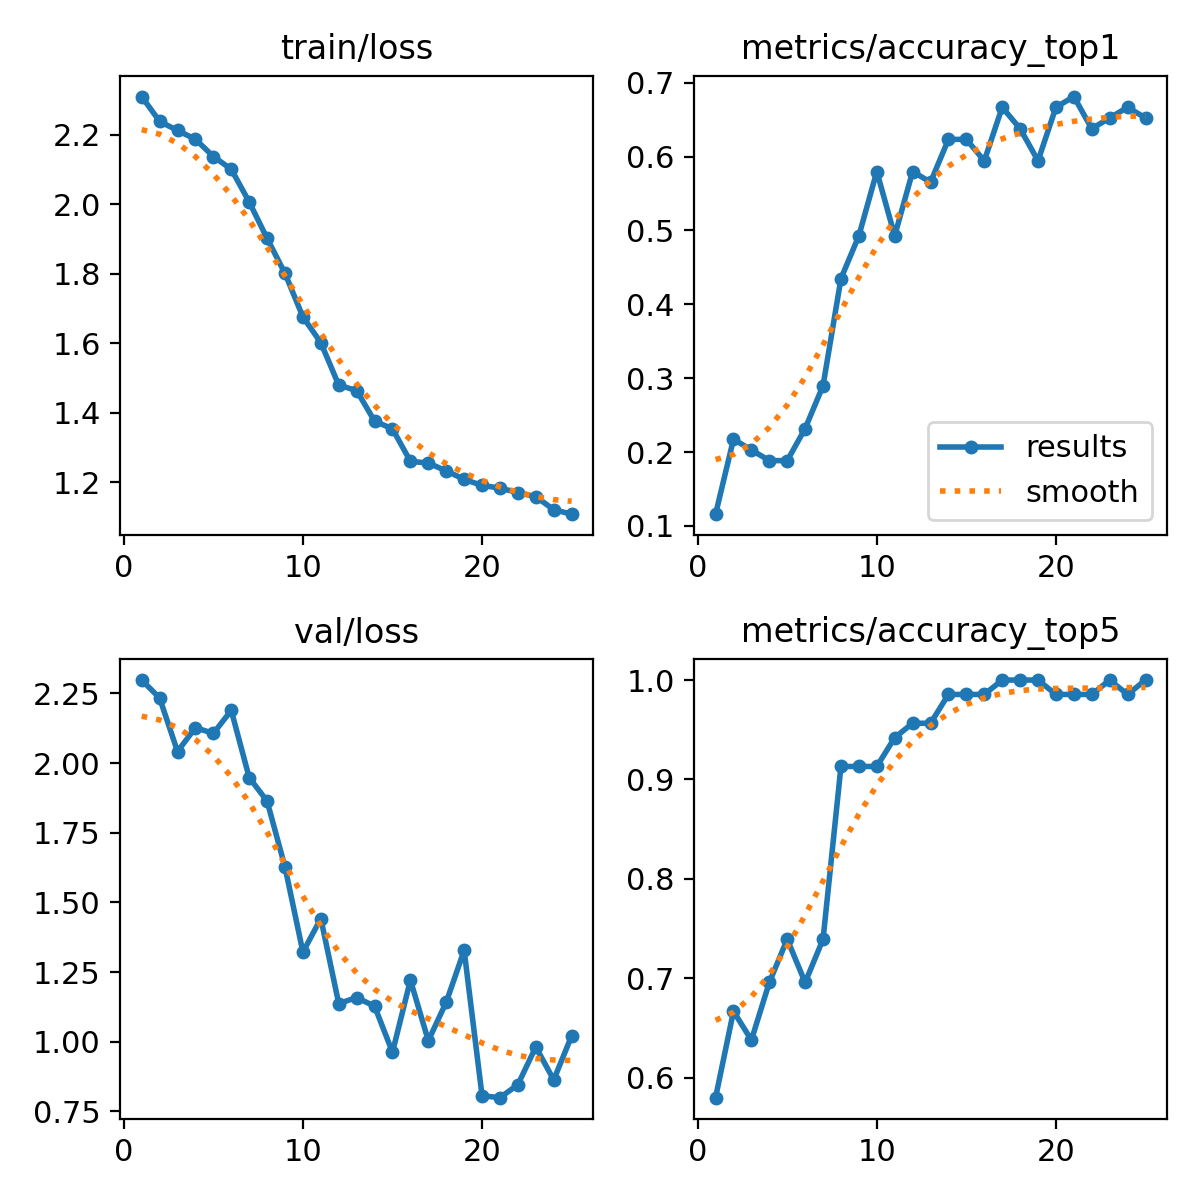

The table this chart was drawn from, first rows:
epoch, time, train/loss, metrics/accuracy_top1, metrics/accuracy_top5, val/loss, lr/pg0, lr/pg1, lr/pg2, lr/pg3, lr/pg4, lr/pg5, lr/pg6, lr/pg7
1, 1401, 2.309, 0.1159, 0.5797, 2.298, 0.00051, 0.00017, 0.00051, 0.00017, 0.08351, 0.08317, 0.00051, 0.00017
2, 2717, 2.238, 0.2174, 0.6667, 2.234, 0.001008, 0.0003361, 0.001008, 0.0003361, 0.06601, 0.06534, 0.001008, 0.0003361
3, 3884, 2.212, 0.2029, 0.6377, 2.042, 0.001464, 0.000488, 0.001464, 0.000488, 0.04846, 0.04749, 0.001464, 0.000488
4, 4622, 2.187, 0.1884, 0.6956, 2.127, 0.001877, 0.0006257, 0.001877, 0.0006257, 0.03088, 0.02963, 0.001877, 0.0006257
5, 5270, 2.137, 0.1884, 0.7391, 2.107, 0.002247, 0.000749, 0.002247, 0.000749, 0.01325, 0.01175, 0.002247, 0.000749
6, 5915, 2.1, 0.2319, 0.6956, 2.189, 0.002406, 0.000802, 0.002406, 0.000802, 0.002406, 0.000802, 0.002406, 0.000802
7, 6543, 2.006, 0.2899, 0.7391, 1.948, 0.002287, 0.0007624, 0.002287, 0.0007624, 0.002287, 0.0007624, 0.002287, 0.0007624
8, 7173, 1.902, 0.4348, 0.913, 1.864, 0.002168, 0.0007228, 0.002168, 0.0007228, 0.002168, 0.0007228, 0.002168, 0.0007228
9, 7801, 1.801, 0.4928, 0.913, 1.627, 0.00205, 0.0006832, 0.00205, 0.0006832, 0.00205, 0.0006832, 0.00205, 0.0006832
10, 8430, 1.676, 0.5797, 0.913, 1.321, 0.001931, 0.0006436, 0.001931, 0.0006436, 0.001931, 0.0006436, 0.001931, 0.0006436
11, 9055, 1.602, 0.4928, 0.942, 1.442, 0.001812, 0.000604, 0.001812, 0.000604, 0.001812, 0.000604, 0.001812, 0.000604
12, 9684, 1.48, 0.5797, 0.9565, 1.137, 0.001693, 0.0005644, 0.001693, 0.0005644, 0.001693, 0.0005644, 0.001693, 0.0005644
13, 10322, 1.464, 0.5652, 0.9565, 1.158, 0.001574, 0.0005248, 0.001574, 0.0005248, 0.001574, 0.0005248, 0.001574, 0.0005248
14, 10963, 1.376, 0.6232, 0.9855, 1.127, 0.001456, 0.0004852, 0.001456, 0.0004852, 0.001456, 0.0004852, 0.001456, 0.0004852
15, 11606, 1.354, 0.6232, 0.9855, 0.962, 0.001337, 0.0004456, 0.001337, 0.0004456, 0.001337, 0.0004456, 0.001337, 0.0004456
16, 12227, 1.261, 0.5942, 0.9855, 1.221, 0.001218, 0.000406, 0.001218, 0.000406, 0.001218, 0.000406, 0.001218, 0.000406
17, 12879, 1.256, 0.6667, 1, 1.004, 0.001099, 0.0003664, 0.001099, 0.0003664, 0.001099, 0.0003664, 0.001099, 0.0003664
18, 13500, 1.233, 0.6377, 1, 1.142, 0.0009804, 0.0003268, 0.0009804, 0.0003268, 0.0009804, 0.0003268, 0.0009804, 0.0003268
19, 14133, 1.209, 0.5942, 1, 1.328, 0.0008616, 0.0002872, 0.0008616, 0.0002872, 0.0008616, 0.0002872, 0.0008616, 0.0002872
20, 14758, 1.191, 0.6667, 0.9855, 0.8058, 0.0007428, 0.0002476, 0.0007428, 0.0002476, 0.0007428, 0.0002476, 0.0007428, 0.0002476
21, 15379, 1.184, 0.6812, 0.9855, 0.799, 0.000624, 0.000208, 0.000624, 0.000208, 0.000624, 0.000208, 0.000624, 0.000208
22, 15993, 1.171, 0.6377, 0.9855, 0.8458, 0.0005052, 0.0001684, 0.0005052, 0.0001684, 0.0005052, 0.0001684, 0.0005052, 0.0001684
23, 16605, 1.159, 0.6522, 1, 0.9811, 0.0003864, 0.0001288, 0.0003864, 0.0001288, 0.0003864, 0.0001288, 0.0003864, 0.0001288
24, 17218, 1.122, 0.6667, 0.9855, 0.8628, 0.0002676, 8.92e-05, 0.0002676, 8.92e-05, 0.0002676, 8.92e-05, 0.0002676, 8.92e-05
25, 17850, 1.109, 0.6522, 1, 1.021, 0.0001488, 4.96e-05, 0.0001488, 4.96e-05, 0.0001488, 4.96e-05, 0.0001488, 4.96e-05
